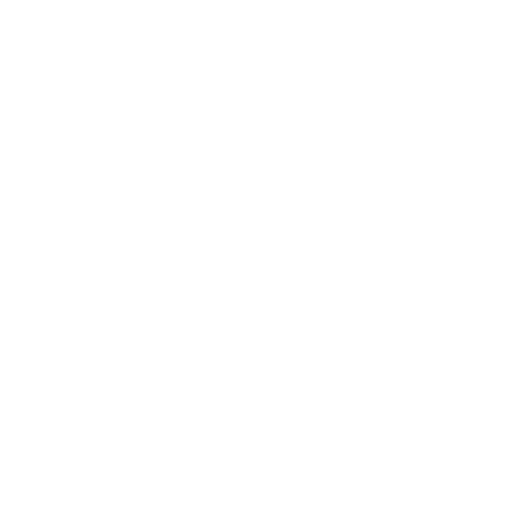
t = 0.00 s
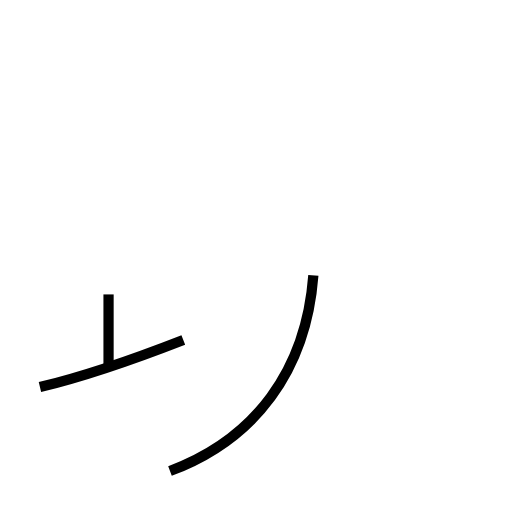
t = 1.41 s
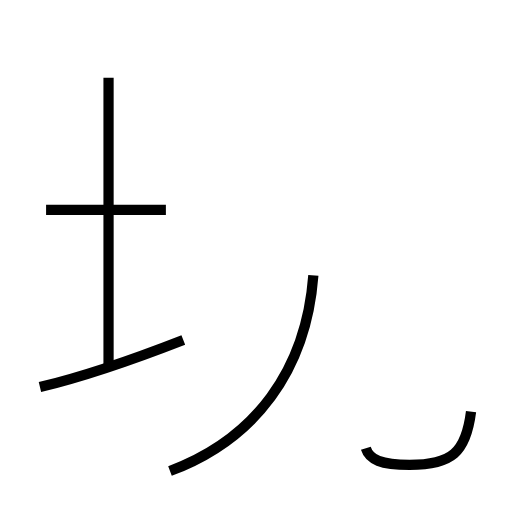
t = 2.81 s
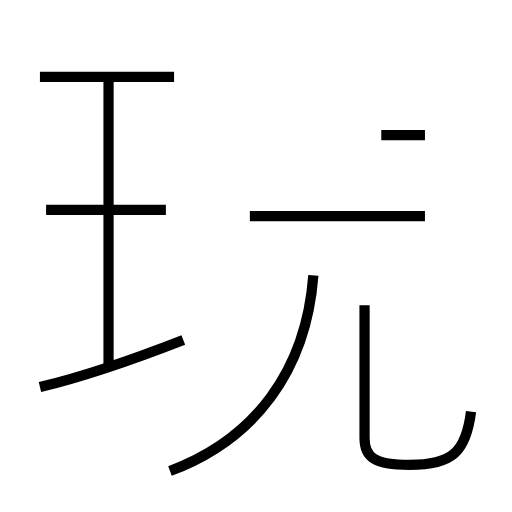
t = 4.27 s
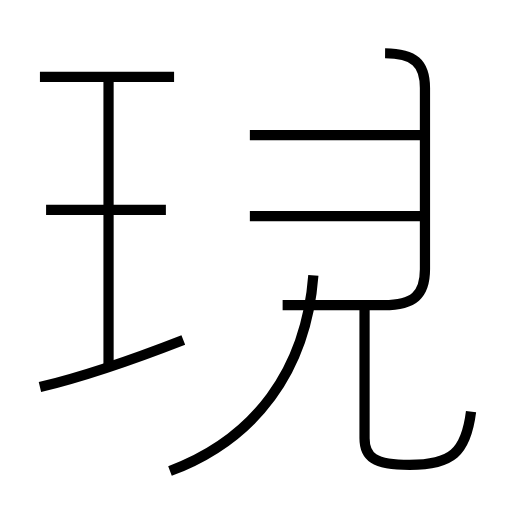
t = 5.85 s
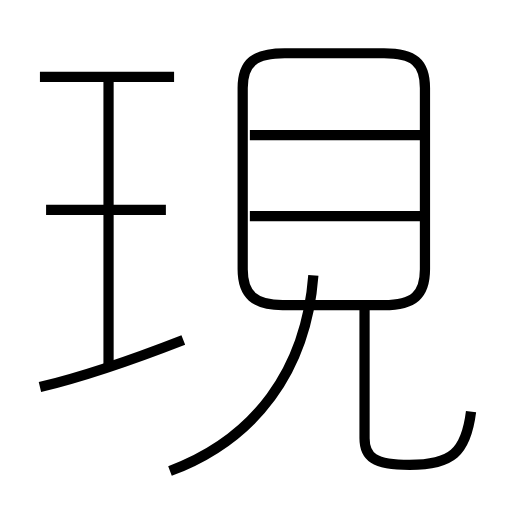
t = 7.04 s

The animated SVG that drew these frames (rendered in a browser with its animation timeline set to each time). Animation: 9 SMIL elements (animate=9); one cycle of 7.04 s.

<?xml version='1.0' encoding='utf-8'?>
<svg viewBox="0.0 -6.0 50.0 50.0" version="1.1" xmlns="http://www.w3.org/2000/svg"><rect x="-1000" y="-1000" width="2000" height="2000" stroke="white" fill="white" /><g style="fill:none;stroke:#000000;stroke-width:1"><path d="M 16.6 2.0 C 24.9 -1.1 29.9 -7.8 30.6 -17.1 " transform="translate(0.0 38.0)" stroke-dasharray="25.13841079239726" stroke-dashoffset="25.13841079239726"><animate attributeName="stroke-dashoffset" from="25.13841079239726" to="0" dur="0.7541523237719178s" begin="0s" fill="freeze" /></path><path d="M 3.9 -6.2 C 8.1 -7.2 13.8 -9.2 17.9 -10.8 " transform="translate(0.0 38.0)" stroke-dasharray="14.746253647114296" stroke-dashoffset="14.746253647114296"><animate attributeName="stroke-dashoffset" from="14.746253647114296" to="0" dur="0.44238760941342886s" begin="0.7541523237719178s" fill="freeze" /></path><path d="M 10.6 -8.2 L 10.6 -36.4 " transform="translate(0.0 38.0)" stroke-dasharray="28.2" stroke-dashoffset="28.2"><animate attributeName="stroke-dashoffset" from="28.2" to="0" dur="0.846s" begin="1.1965399331853466s" fill="freeze" /></path><path d="M 16.2 -23.5 L 4.5 -23.5 " transform="translate(0.0 38.0)" stroke-dasharray="11.7" stroke-dashoffset="11.7"><animate attributeName="stroke-dashoffset" from="11.7" to="0" dur="0.351s" begin="2.0425399331853464s" fill="freeze" /></path><path d="M 46.0 -3.8 C 45.5 0.2 44.1 1.4 40.0 1.4 C 36.5 1.4 35.6 0.6 35.6 -1.2 L 35.6 -14.2 " transform="translate(0.0 38.0)" stroke-dasharray="27.983418040899245" stroke-dashoffset="27.983418040899245"><animate attributeName="stroke-dashoffset" from="27.983418040899245" to="0" dur="0.8395025412269773s" begin="2.3935399331853464s" fill="freeze" /></path><path d="M 17.0 -36.5 L 3.9 -36.5 " transform="translate(0.0 38.0)" stroke-dasharray="13.1" stroke-dashoffset="13.1"><animate attributeName="stroke-dashoffset" from="13.1" to="0" dur="0.39299999999999996s" begin="3.233042474412324s" fill="freeze" /></path><path d="M 41.5 -22.9 L 24.4 -22.9 " transform="translate(0.0 38.0)" stroke-dasharray="17.1" stroke-dashoffset="17.1"><animate attributeName="stroke-dashoffset" from="17.1" to="0" dur="0.513s" begin="3.6260424744123236s" fill="freeze" /></path><path d="M 41.5 -30.8 L 24.4 -30.8 " transform="translate(0.0 38.0)" stroke-dasharray="17.1" stroke-dashoffset="17.1"><animate attributeName="stroke-dashoffset" from="17.1" to="0" dur="0.513s" begin="4.1390424744123235s" fill="freeze" /></path><path d="M 27.6 -14.2 L 37.5 -14.2 C 40.4 -14.2 41.5 -15.2 41.5 -17.7 L 41.5 -35.4 C 41.5 -37.9 40.4 -38.8 37.5 -38.8 L 27.8 -38.8 C 24.9 -38.8 23.7 -37.9 23.7 -35.4 L 23.7 -17.7 C 23.7 -15.2 24.9 -14.2 27.6 -14.2 Z" transform="translate(0.0 38.0)" stroke-dasharray="79.58779809773594" stroke-dashoffset="79.58779809773594"><animate attributeName="stroke-dashoffset" from="79.58779809773594" to="0" dur="2.3876339429320783s" begin="4.652042474412323s" fill="freeze" /></path></g></svg>
